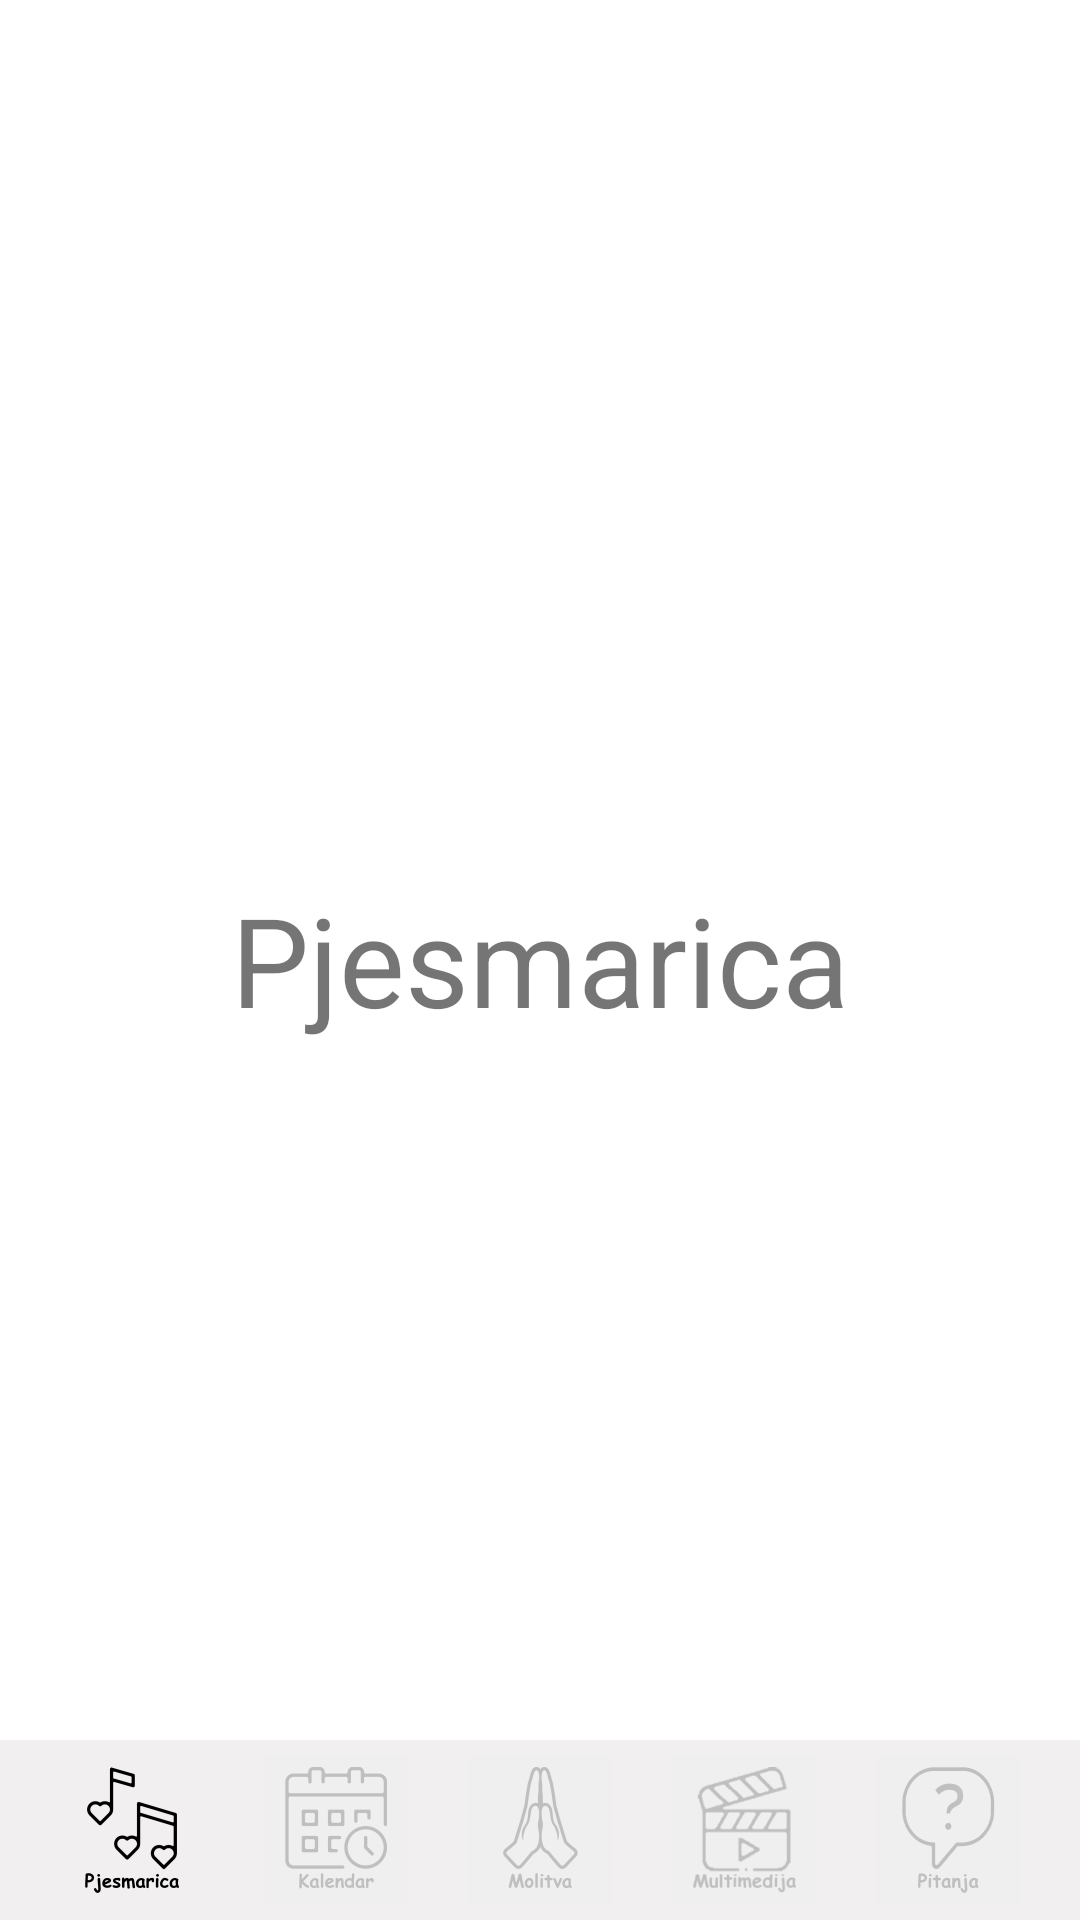

Write the Android layout XML for this screen, with the resource values it uses.
<!-- AndroidManifest.xml: application theme AppTheme -->
<!-- res/layout/activity_songs.xml -->
<?xml version="1.0" encoding="utf-8"?>
<RelativeLayout
    xmlns:android="http://schemas.android.com/apk/res/android"
    xmlns:app="http://schemas.android.com/apk/res-auto"
    xmlns:tools="http://schemas.android.com/tools"
    android:layout_width="match_parent"
    android:layout_height="match_parent"
    tools:context=".Songs"
    android:background="#ffff">

    <TextView
        android:id="@+id/pjesmarica_layout"
        android:layout_width="wrap_content"
        android:layout_height="wrap_content"
        android:layout_centerInParent="true"
        android:textSize="20pt"
        android:text="Pjesmarica">

    </TextView>

    <LinearLayout
        android:id="@+id/menu"
        android:layout_width="match_parent"
        android:layout_height="60dp"
        android:layout_alignParentBottom="true"
        android:layout_centerHorizontal="true"
        android:gravity="bottom"
        android:paddingLeft="10dp"
        android:paddingRight="10dp"
        android:paddingBottom="5dp"
        android:orientation="horizontal"
        android:weightSum="5"
        android:background="@color/siva"
        >
        <ImageButton
            android:id="@+id/pjesmarica_menu"
            android:layout_weight="1"
            android:layout_height="50dp"
            android:layout_width="40dp"
            android:src="@mipmap/pjesmarica_mala"
            android:layout_marginLeft="10dp"
            android:layout_marginRight="10dp"
            android:background="@color/siva"
            android:onClick="goPjesmarica"
            />


        <ImageButton
            android:id="@+id/kalendar_menu"
            android:layout_weight="1"
            android:layout_height="50dp"
            android:layout_width="40dp"
            android:src="@mipmap/kalendar_mali"
            android:layout_marginLeft="10dp"
            android:layout_marginRight="10dp"
            android:background="@color/siva"
            android:onClick="goKalendar"/>

        <ImageButton
            android:id="@+id/molitva_menu"
            android:layout_weight="1"
            android:layout_height="50dp"
            android:layout_width="40dp"
            android:src="@mipmap/molitva_mala"
            android:layout_marginLeft="10dp"
            android:layout_marginRight="10dp"
            android:background="@color/siva"
            android:onClick="goMolitva"/>
        <ImageButton
            android:id="@+id/multimedija_menu"
            android:layout_weight="1"
            android:layout_height="50dp"
            android:layout_width="40dp"
            android:src="@mipmap/multimedija_mala"
            android:layout_marginLeft="10dp"
            android:layout_marginRight="10dp"
            android:background="@color/siva"
            android:onClick="goMultimedija"/>

        <ImageButton
            android:id="@+id/pitanja_menu"
            android:layout_weight="1"
            android:layout_height="50dp"
            android:layout_width="40dp"
            android:src="@mipmap/pitanja_mala"
            android:layout_marginLeft="10dp"
            android:layout_marginRight="10dp"
            android:background="@color/siva"
            android:onClick="goPitanja"/>
    </LinearLayout>


    <LinearLayout
        android:id="@+id/menuOpacityLayout"
        android:layout_width="match_parent"
        android:layout_height="60dp"
        android:layout_alignParentBottom="true"
        android:layout_centerHorizontal="true"
        android:gravity="bottom"
        android:paddingLeft="10dp"
        android:paddingRight="10dp"
        android:paddingBottom="5dp"
        android:orientation="horizontal"
        android:weightSum="5"
        >
        <LinearLayout
            android:layout_weight="1"
            android:layout_height="50dp"
            android:layout_width="40dp"
            android:layout_marginLeft="10dp"
            android:layout_marginRight="10dp"
            >
        </LinearLayout>
        <LinearLayout
            android:layout_weight="1"
            android:layout_height="50dp"
            android:layout_width="40dp"
            android:layout_marginLeft="10dp"
            android:layout_marginRight="10dp"
            android:background="#CCF1EFEF"
            >
        </LinearLayout>
        <LinearLayout
            android:layout_weight="1"
            android:layout_height="50dp"
            android:layout_width="40dp"
            android:background="#CCF1EFEF"
            android:layout_marginLeft="10dp"
            android:layout_marginRight="10dp"
            >
        </LinearLayout>
        <LinearLayout
            android:layout_weight="1"
            android:layout_height="50dp"
            android:layout_width="40dp"
            android:layout_marginLeft="10dp"
            android:layout_marginRight="10dp"
            android:background="#CCF1EFEF"

            >
        </LinearLayout>
        <LinearLayout
            android:layout_weight="1"
            android:layout_height="50dp"
            android:layout_width="40dp"
            android:layout_marginLeft="10dp"
            android:layout_marginRight="10dp"
            android:background="#CCF1EFEF"

            >
        </LinearLayout>
    </LinearLayout>

</RelativeLayout>
<!-- resources referenced by this layout -->
<resources>
  <color name="siva">#F1EFEF</color>
  <!-- mipmap kalendar_mali: png bitmap (mipmap-hdpi, 2873 bytes) -->
  <!-- mipmap molitva_mala: png bitmap (mipmap-hdpi, 3058 bytes) -->
  <!-- mipmap multimedija_mala: png bitmap (mipmap-hdpi, 3863 bytes) -->
  <!-- mipmap pitanja_mala: png bitmap (mipmap-hdpi, 2556 bytes) -->
  <!-- mipmap pjesmarica_mala: png bitmap (mipmap-hdpi, 2877 bytes) -->
  <style name="AppTheme" parent="Theme.AppCompat.Light.DarkActionBar">
          
          <item name="colorPrimary">@color/duhosPlava</item>
          <item name="colorPrimaryDark">@color/duhosPlava</item>
          <item name="colorAccent">@color/duhosPlava</item>
      </style>
  <color name="duhosPlava">#091055</color>
</resources>
